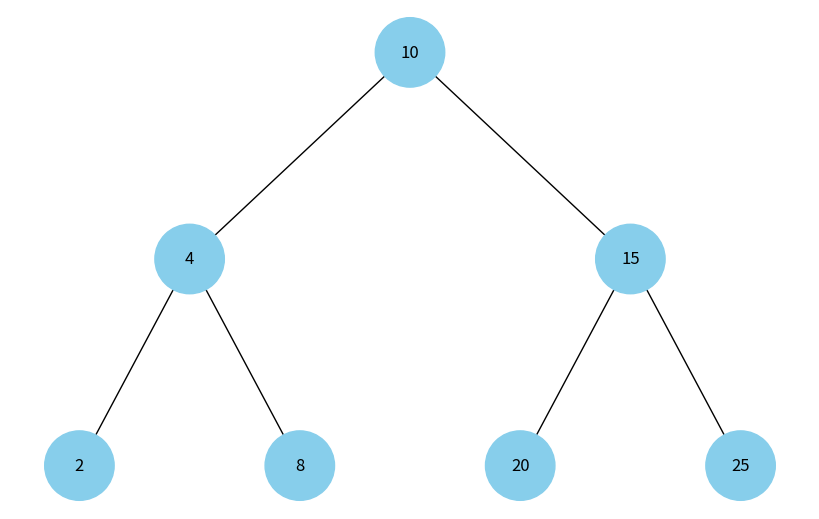

Generate this figure with matplotlib:
import uuid
import networkx as nx
import matplotlib.pyplot as plt

class Node:
    def __init__(self, key, color="skyblue"):
        self.left = None
        self.right = None
        self.val = key
        self.color = color
        self.id = str(uuid.uuid4())

def add_edges(graph, node, pos, x=0, y=0, layer=1):
    if node is not None:
        graph.add_node(node.id, color=node.color, label=node.val)
        if node.left:
            graph.add_edge(node.id, node.left.id)
            l = x - 1 / 2 ** layer
            pos[node.left.id] = (l, y - 1)
            add_edges(graph, node.left, pos, x=l, y=y - 1, layer=layer + 1)
        if node.right:
            graph.add_edge(node.id, node.right.id)
            r = x + 1 / 2 ** layer
            pos[node.right.id] = (r, y - 1)
            add_edges(graph, node.right, pos, x=r, y=y - 1, layer=layer + 1)
    return graph

def draw_tree(tree_root, figsize=(8, 5)):
    tree = nx.DiGraph()
    pos = {tree_root.id: (0, 0)}
    add_edges(tree, tree_root, pos)

    colors = [data['color'] for _, data in tree.nodes(data=True)]
    labels = {n_id: data['label'] for n_id, data in tree.nodes(data=True)}

    plt.figure(figsize=figsize)
    nx.draw(tree, pos=pos, labels=labels, arrows=False, 
            node_size=2500, node_color=colors)
    plt.axis('off')
    plt.show()

# ----------- проста функція для побудови дерева з масиву -----------

def array_to_tree(arr):
    """
    Перетворює масив arr у повне бінарне дерево.
    """
    if not arr:
        return None

    nodes = [Node(val) for val in arr]

    for i in range(len(arr)):
        li, ri = 2 * i + 1, 2 * i + 2
        if li < len(arr):
            nodes[i].left = nodes[li]
        if ri < len(arr):
            nodes[i].right = nodes[ri]

    return nodes[0]  # корінь дерева

# ---------------- Приклад використання ----------------

heap_array = [10, 4, 15, 2, 8, 20, 25]

root = array_to_tree(heap_array)
draw_tree(root)
